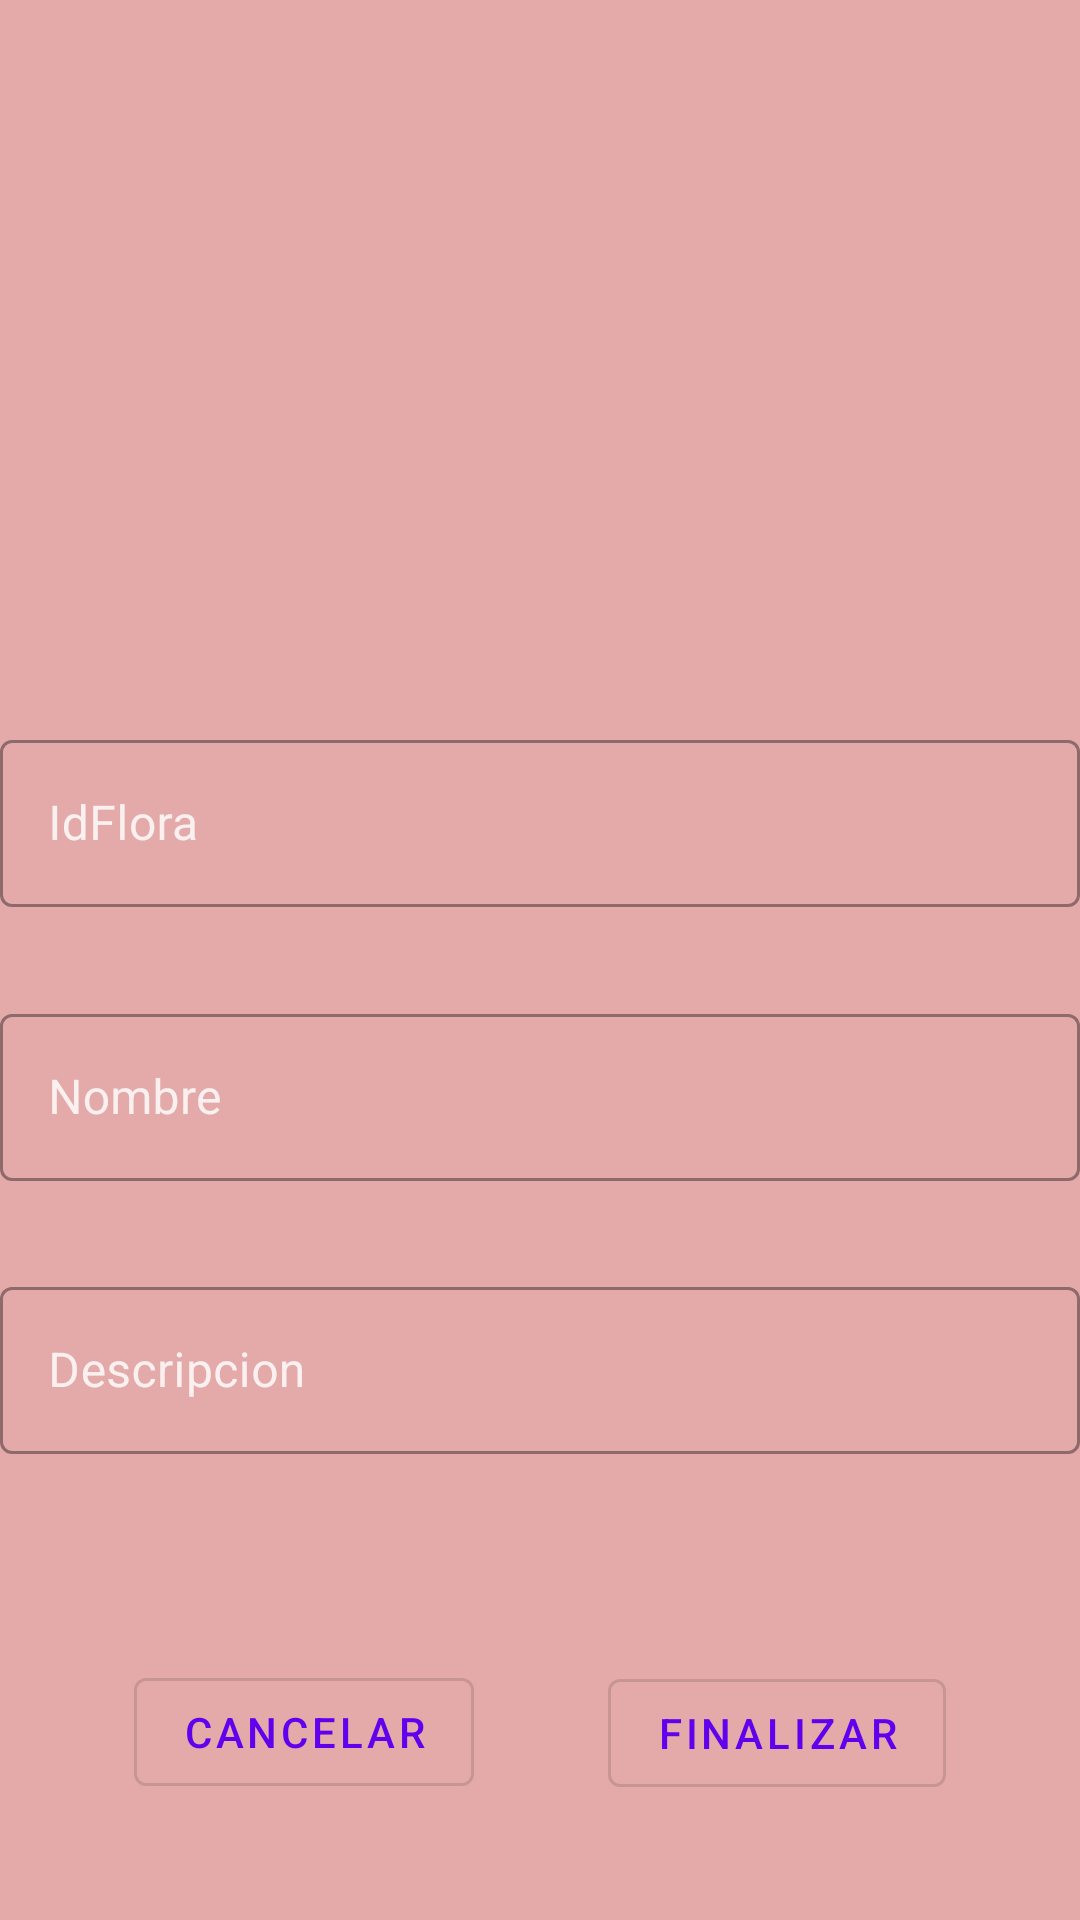

Android layout source for this screen:
<!-- AndroidManifest.xml: application theme Theme.FloraAD -->
<!-- res/layout/fragment_add_imagen.xml -->
<?xml version="1.0" encoding="utf-8"?>
<androidx.constraintlayout.widget.ConstraintLayout xmlns:android="http://schemas.android.com/apk/res/android"
    xmlns:app="http://schemas.android.com/apk/res-auto"
    xmlns:tools="http://schemas.android.com/tools"
    android:layout_width="match_parent"
    android:layout_height="match_parent"
    android:background="#E4AAAA"
    tools:context=".view.fragments.AddImagenFragment">

    <com.google.android.material.textfield.TextInputLayout
        android:id="@+id/textInputLayout20"
        style="@style/Widget.MaterialComponents.TextInputLayout.OutlinedBox"
        android:layout_width="0dp"
        android:layout_height="wrap_content"
        android:textColorHint="#FAF0F0"
        app:layout_constraintBottom_toTopOf="@+id/textInputLayout21"
        app:layout_constraintEnd_toEndOf="parent"
        app:layout_constraintHorizontal_bias="0.5"
        app:layout_constraintStart_toStartOf="parent"
        app:layout_constraintTop_toTopOf="@+id/guideline7">

        <com.google.android.material.textfield.TextInputEditText
            android:id="@+id/etAddIdFlora"
            android:layout_width="match_parent"
            android:layout_height="wrap_content"
            android:hint="@string/idFlora"
            android:hintTextColor="#5D4037"
            android:imeOptions="actionNext"
            android:inputType="text"
            android:textColor="#EFE9E9"
            android:textColorHint="#C5BEBE"
            tools:ignore="TextContrastCheck,DuplicateClickableBoundsCheck,DuplicateClickableBoundsCheck" />
    </com.google.android.material.textfield.TextInputLayout>

    <com.google.android.material.textfield.TextInputLayout
        android:id="@+id/textInputLayout21"
        style="@style/Widget.MaterialComponents.TextInputLayout.OutlinedBox"
        android:layout_width="0dp"
        android:layout_height="wrap_content"
        android:textColorHint="#FAF0F0"
        app:layout_constraintBottom_toTopOf="@+id/textInputLayout22"
        app:layout_constraintEnd_toEndOf="parent"
        app:layout_constraintHorizontal_bias="0.5"
        app:layout_constraintStart_toStartOf="parent"
        app:layout_constraintTop_toBottomOf="@+id/textInputLayout20">

        <com.google.android.material.textfield.TextInputEditText
            android:id="@+id/etAddNombreImagen"
            android:layout_width="match_parent"
            android:layout_height="wrap_content"
            android:hint="@string/nombre"
            android:hintTextColor="#5D4037"
            android:imeOptions="actionNext"
            android:inputType="text"
            android:textColor="#EFE9E9"
            android:textColorHint="#C5BEBE"
            tools:ignore="TextContrastCheck" />
    </com.google.android.material.textfield.TextInputLayout>

    <com.google.android.material.textfield.TextInputLayout
        android:id="@+id/textInputLayout22"
        style="@style/Widget.MaterialComponents.TextInputLayout.OutlinedBox"
        android:layout_width="0dp"
        android:layout_height="wrap_content"
        android:textColorHint="#FAF0F0"
        app:layout_constraintBottom_toTopOf="@+id/guideline11"
        app:layout_constraintEnd_toEndOf="parent"
        app:layout_constraintHorizontal_bias="0.5"
        app:layout_constraintStart_toStartOf="parent"
        app:layout_constraintTop_toBottomOf="@+id/textInputLayout21">

        <com.google.android.material.textfield.TextInputEditText
            android:id="@+id/etAddDescripcionImg"
            android:layout_width="match_parent"
            android:layout_height="wrap_content"
            android:hint="@string/descripcion"
            android:hintTextColor="#5D4037"
            android:imeOptions="actionNext"
            android:inputType="text"
            android:textColor="#EFE9E9"
            android:textColorHint="#C5BEBE"
            tools:ignore="TextContrastCheck" />
    </com.google.android.material.textfield.TextInputLayout>

    <androidx.constraintlayout.widget.Guideline
        android:id="@+id/guideline7"
        android:layout_width="wrap_content"
        android:layout_height="wrap_content"
        android:orientation="horizontal"
        app:layout_constraintGuide_percent="0.33" />

    <androidx.constraintlayout.widget.Guideline
        android:id="@+id/guideline11"
        android:layout_width="wrap_content"
        android:layout_height="wrap_content"
        android:orientation="horizontal"
        app:layout_constraintGuide_percent="0.80437756" />

    <ImageView
        android:id="@+id/imgAdd"
        android:layout_width="0dp"
        android:layout_height="0dp"
        android:layout_marginStart="16dp"
        android:layout_marginTop="16dp"
        android:layout_marginEnd="16dp"
        android:layout_marginBottom="16dp"
        android:src="@drawable/flora_fondo"
        app:layout_constraintBottom_toTopOf="@+id/guideline7"
        app:layout_constraintEnd_toEndOf="parent"
        app:layout_constraintStart_toStartOf="parent"
        app:layout_constraintTop_toTopOf="parent" />

    <Button
        android:id="@+id/btRetrocedeAddFlora"
        style="?attr/materialButtonOutlinedStyle"
        android:layout_width="wrap_content"
        android:layout_height="wrap_content"
        android:text="@string/txtbtCancelar"
        app:layout_constraintBottom_toBottomOf="parent"
        app:layout_constraintEnd_toStartOf="@+id/btFinalizarAdd"
        app:layout_constraintHorizontal_bias="0.5"
        app:layout_constraintStart_toStartOf="parent"
        app:layout_constraintTop_toTopOf="@+id/guideline11" />

    <Button
        android:id="@+id/btFinalizarAdd"
        android:layout_width="wrap_content"
        android:layout_height="wrap_content"
        android:text="@string/finalAdd"
        style="?attr/materialButtonOutlinedStyle"
        app:layout_constraintBottom_toBottomOf="parent"
        app:layout_constraintEnd_toEndOf="parent"
        app:layout_constraintHorizontal_bias="0.5"
        app:layout_constraintStart_toEndOf="@+id/btRetrocedeAddFlora"
        app:layout_constraintTop_toTopOf="@+id/guideline11"
        app:layout_constraintVertical_bias="0.505" />
</androidx.constraintlayout.widget.ConstraintLayout>
<!-- resources referenced by this layout -->
<resources>
  <string name="descripcion">Descripcion</string>
  <string name="finalAdd">Finalizar</string>
  <string name="idFlora">IdFlora</string>
  <string name="nombre">Nombre</string>
  <string name="txtbtCancelar">Cancelar</string>
  <style name="Theme.FloraAD" parent="Theme.MaterialComponents.DayNight.DarkActionBar">
          
          <item name="colorPrimary">@color/purple_500</item>
          <item name="colorPrimaryVariant">@color/purple_700</item>
          <item name="colorOnPrimary">@color/white</item>
          
          <item name="colorSecondary">@color/teal_200</item>
          <item name="colorSecondaryVariant">@color/teal_700</item>
          <item name="colorOnSecondary">@color/black</item>
          
          <item name="android:statusBarColor" tools:targetApi="l">?attr/colorPrimaryVariant</item>
          
      </style>
  <!-- not gathered from this repository: default colours our renderer supplied (Android Studio template values) -->
  <color name="purple_500">#FF6200EE</color>
  <color name="purple_700">#FF3700B3</color>
  <color name="teal_200">#FF03DAC5</color>
  <color name="teal_700">#FF018786</color>
  <color name="black">#FF000000</color>
  <color name="white">#FFFFFFFF</color>
</resources>
